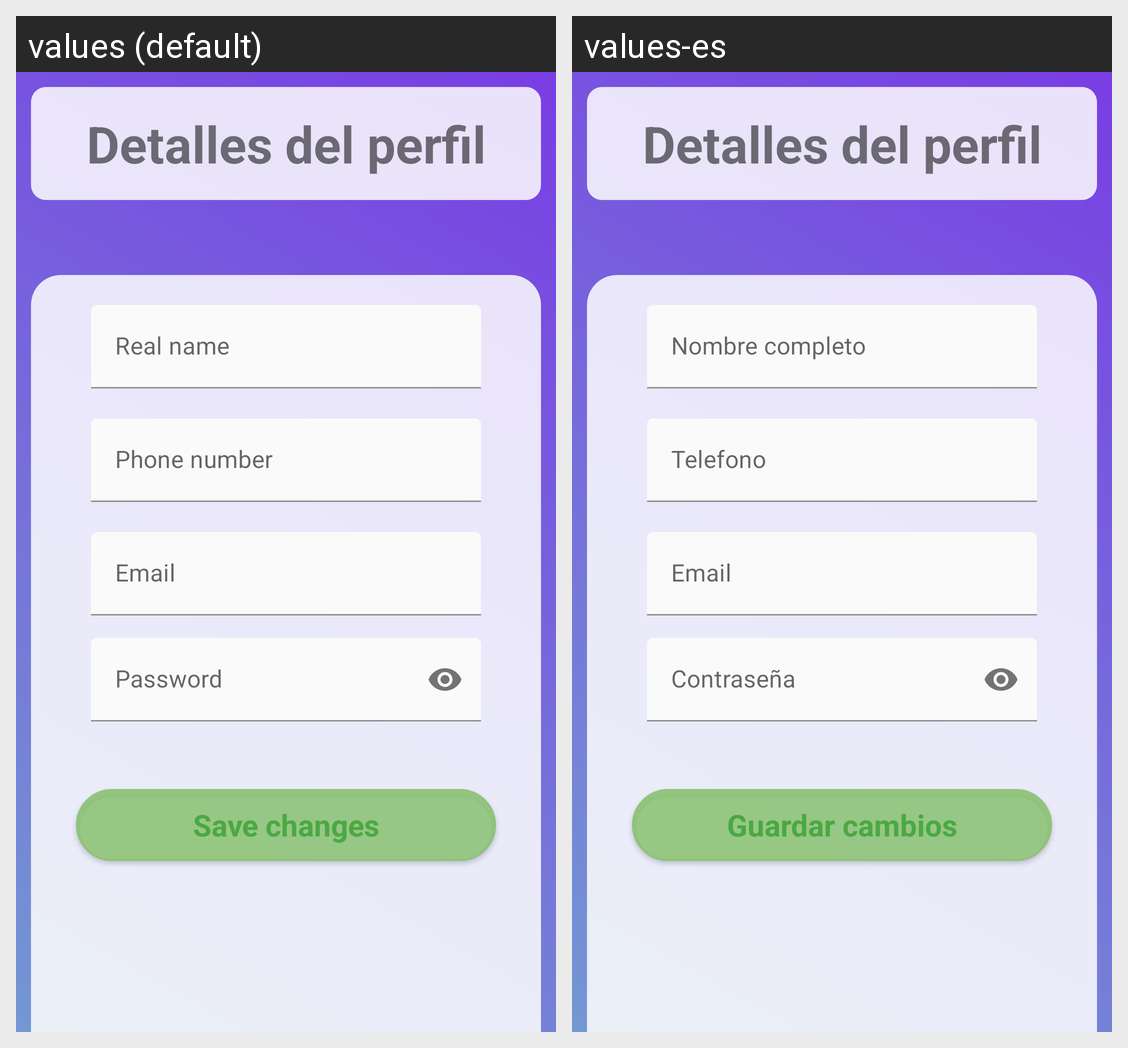

Here is an Android app screen in its default locale and in the app's own translations. Write out the translated-string differences for the strings that appear on this screen.
Android screen res/layout/activity_client_profile.xml rendered under 2 locales, left to right: values (default), values-es. Device: Nexus 5 (rendered at 1080×1920; each locale shown at half size, 540×960, under a caption strip naming it); theme Theme.GestionTaller.
Strings drawn on this screen, with the default value and each locale's value (text and hints the layout hard-codes, and strings that could not be matched under every locale, appear in the picture but are not listed):

real_name
  values: Real name
  values-es: Nombre completo

phone_number
  values: Phone number
  values-es: Telefono

mail
  values: Email
  values-es: Email

password
  values: Password
  values-es: Contraseña

save_changes
  values: Save changes
  values-es: Guardar cambios
